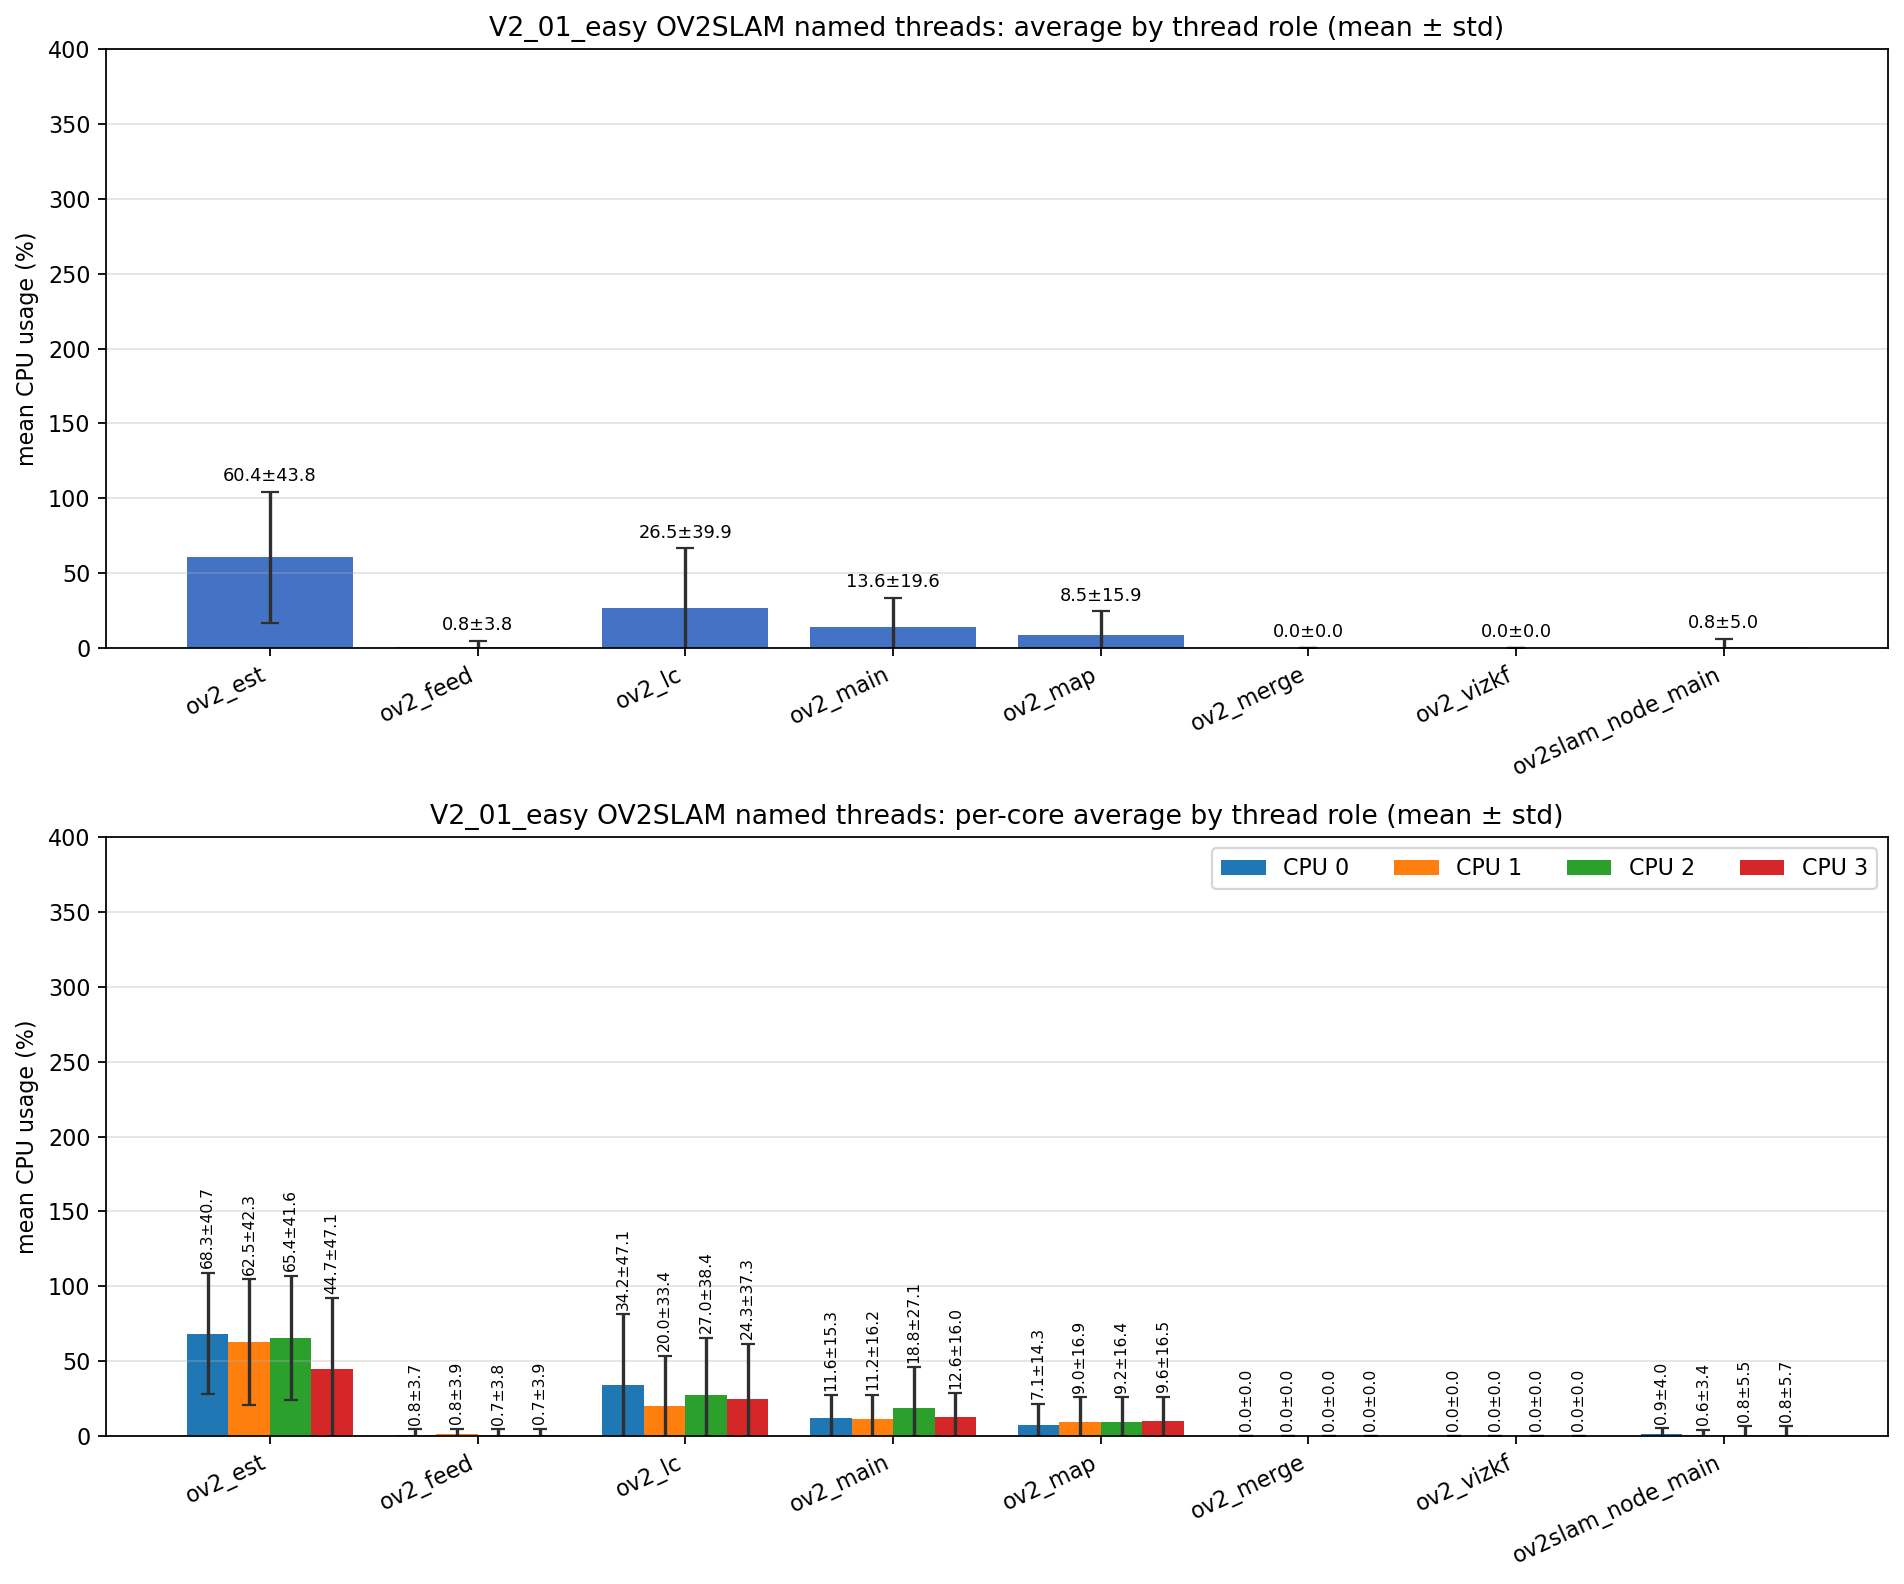

Source data for this figure (header and first rows):
role, unique_tid_count, sample_count, mean_cpu_all, std_cpu_all, mean_cpu_core_0, mean_cpu_core_1, mean_cpu_core_2, mean_cpu_core_3, std_cpu_core_0, std_cpu_core_1, std_cpu_core_2, std_cpu_core_3
ov2_est, 1, 2491, 60.44, 43.78, 68.29, 62.46, 65.37, 44.7, 40.69, 42.26, 41.62, 47.08
ov2_feed, 1, 2491, 0.766, 3.811, 0.762, 0.841, 0.735, 0.724, 3.676, 3.869, 3.775, 3.909
ov2_lc, 1, 2491, 26.51, 39.93, 34.21, 20.04, 26.97, 24.27, 47.13, 33.41, 38.39, 37.34
ov2_main, 8, 10773, 13.6, 19.58, 11.55, 11.17, 18.82, 12.58, 15.34, 16.16, 27.08, 15.99
ov2_map, 1, 2491, 8.518, 15.89, 7.082, 8.970, 9.171, 9.629, 14.31, 16.89, 16.38, 16.49
ov2_merge, 63, 548, 0.000, 0.000, 0.000, 0.000, 0.000, 0.000, 0.000, 0.000, 0.000, 0.000
ov2_vizkf, 1, 1, 0.000, 0.000, 0.000, 0.000, 0.000, 0.000, 0.000, 0.000, 0.000, 0.000
ov2slam_node_main, 1, 3550, 0.752, 5.011, 0.877, 0.646, 0.805, 0.758, 3.976, 3.427, 5.503, 5.727
